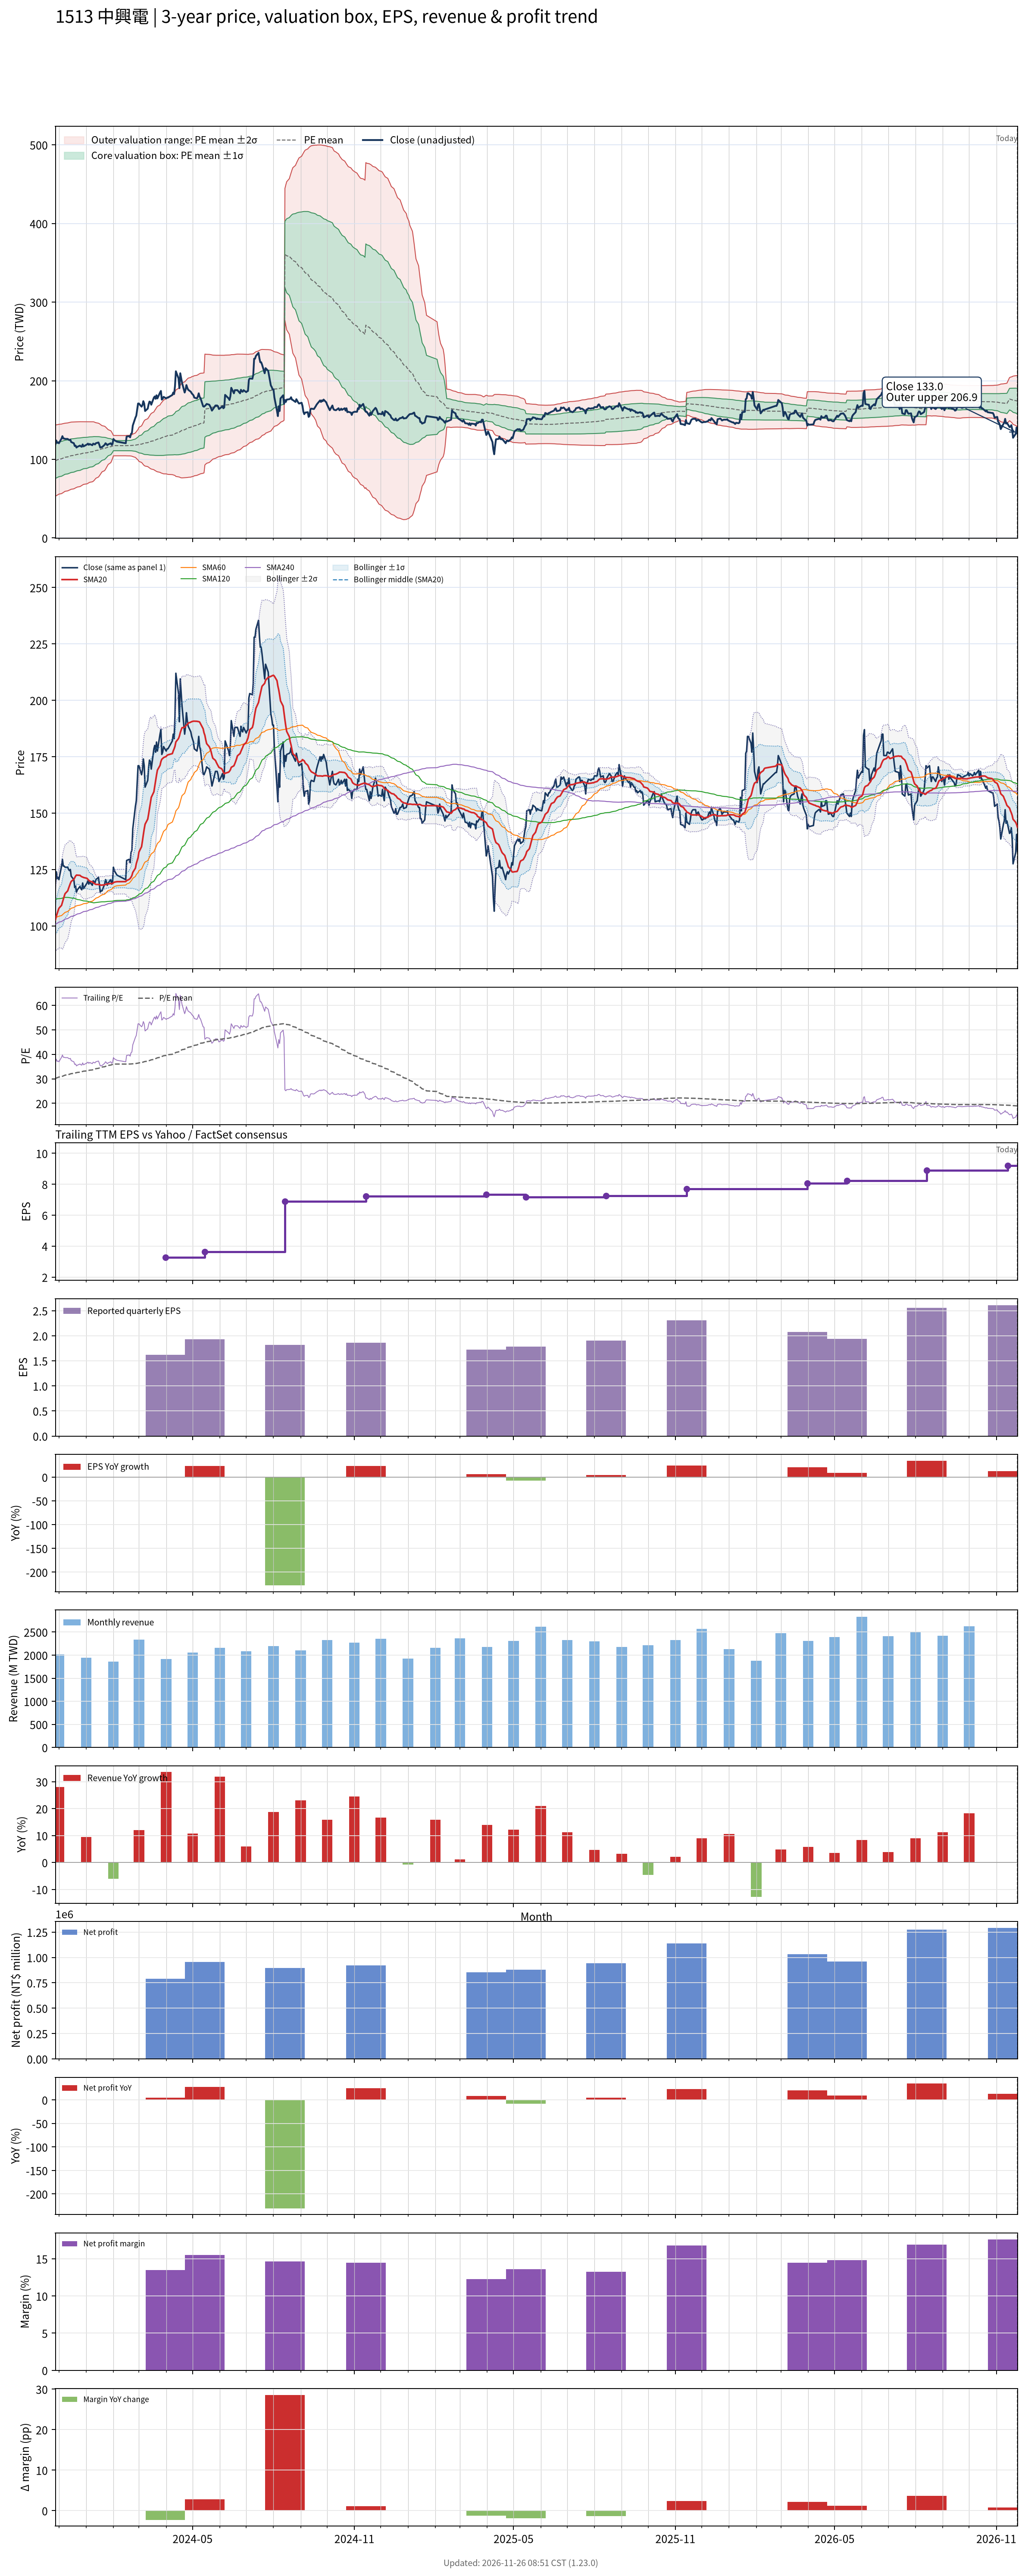

Data behind this chart, as committed beside it:
# chart-version: skill-stock-dynamic-val…
date, close, available_date, period_end, eps, ttm_eps, pe, pe_mean, pe_std, price_m2, price_m1, price_mean, price_p1, price_p2, forward_eps, forward_pe, forward_pe_mean, forward_pe_std, forward_price_m2, forward_price_m1, forward_price_mean, forward_price_p1, forward_price_p2, sma20
2023-11-27, 119, 2023-11-14, 2023-09-30, 1.51, 3.26, 36.5, 30.18, 6.928, 53.21, 75.79, 98.38, 121, 143.5, , , , , , , , , , 102.6
2023-11-28, 124, 2023-11-14, 2023-09-30, 1.51, 3.26, 38.04, 30.32, 6.909, 53.8, 76.33, 98.85, 121.4, 143.9, , , , , , , , , , 104.1
2023-11-29, 121, 2023-11-14, 2023-09-30, 1.51, 3.26, 37.12, 30.46, 6.875, 54.48, 76.89, 99.3, 121.7, 144.1, , , , , , , , , , 105.4
2023-11-30, 121.5, 2023-11-14, 2023-09-30, 1.51, 3.26, 37.27, 30.6, 6.844, 55.13, 77.44, 99.75, 122.1, 144.4, , , , , , , , , , 106.7
2023-12-01, 120.5, 2023-11-14, 2023-09-30, 1.51, 3.26, 36.96, 30.73, 6.808, 55.81, 78, 100.2, 122.4, 144.6, , , , , , , , , , 107.8
2023-12-04, 126.5, 2023-11-14, 2023-09-30, 1.51, 3.26, 38.8, 30.89, 6.782, 56.47, 78.58, 100.7, 122.8, 144.9, , , , , , , , , , 109.1
2023-12-05, 129.5, 2023-11-14, 2023-09-30, 1.51, 3.26, 39.72, 31.05, 6.757, 57.17, 79.2, 101.2, 123.2, 145.3, , , , , , , , , , 110.4
2023-12-06, 126.5, 2023-11-14, 2023-09-30, 1.51, 3.26, 38.8, 31.2, 6.72, 57.91, 79.82, 101.7, 123.6, 145.5, , , , , , , , , , 111.7
2023-12-07, 126.5, 2023-11-14, 2023-09-30, 1.51, 3.26, 38.8, 31.36, 6.679, 58.69, 80.46, 102.2, 124, 145.8, , , , , , , , , , 113.1
2023-12-08, 126, 2023-11-14, 2023-09-30, 1.51, 3.26, 38.65, 31.51, 6.642, 59.41, 81.06, 102.7, 124.4, 146, , , , , , , , , , 114.3
2023-12-11, 126, 2023-11-14, 2023-09-30, 1.51, 3.26, 38.65, 31.64, 6.627, 59.93, 81.53, 103.1, 124.7, 146.3, , , , , , , , , , 115.5
2023-12-12, 125, 2023-11-14, 2023-09-30, 1.51, 3.26, 38.34, 31.76, 6.608, 60.47, 82.01, 103.6, 125.1, 146.6, , , , , , , , , , 116.7
2023-12-13, 124.5, 2023-11-14, 2023-09-30, 1.51, 3.26, 38.19, 31.89, 6.591, 60.97, 82.46, 103.9, 125.4, 146.9, , , , , , , , , , 117.7
2023-12-14, 125, 2023-11-14, 2023-09-30, 1.51, 3.26, 38.34, 32.01, 6.575, 61.47, 82.91, 104.3, 125.8, 147.2, , , , , , , , , , 118.8
2023-12-15, 122, 2023-11-14, 2023-09-30, 1.51, 3.26, 37.42, 32.12, 6.551, 61.99, 83.35, 104.7, 126.1, 147.4, , , , , , , , , , 119.7
2023-12-18, 120.5, 2023-11-14, 2023-09-30, 1.51, 3.26, 36.96, 32.23, 6.52, 62.56, 83.81, 105.1, 126.3, 147.6, , , , , , , , , , 120.6
2023-12-19, 117, 2023-11-14, 2023-09-30, 1.51, 3.26, 35.89, 32.34, 6.475, 63.2, 84.31, 105.4, 126.5, 147.6, , , , , , , , , , 121.3
2023-12-20, 117.5, 2023-11-14, 2023-09-30, 1.51, 3.26, 36.04, 32.44, 6.434, 63.8, 84.77, 105.7, 126.7, 147.7, , , , , , , , , , 122.1
2023-12-21, 115, 2023-11-14, 2023-09-30, 1.51, 3.26, 35.28, 32.53, 6.398, 64.32, 85.18, 106, 126.9, 147.8, , , , , , , , , , 122.5
2023-12-22, 116, 2023-11-14, 2023-09-30, 1.51, 3.26, 35.58, 32.62, 6.364, 64.84, 85.59, 106.3, 127.1, 147.8, , , , , , , , , , 122.5
2023-12-25, 117.5, 2023-11-14, 2023-09-30, 1.51, 3.26, 36.04, 32.72, 6.324, 65.42, 86.04, 106.7, 127.3, 147.9, , , , , , , , , , 122.4
2023-12-26, 116.5, 2023-11-14, 2023-09-30, 1.51, 3.26, 35.74, 32.82, 6.272, 66.1, 86.55, 107, 127.4, 147.9, , , , , , , , , , 122
2023-12-27, 116, 2023-11-14, 2023-09-30, 1.51, 3.26, 35.58, 32.92, 6.218, 66.78, 87.05, 107.3, 127.6, 147.9, , , , , , , , , , 121.8
2023-12-28, 119, 2023-11-14, 2023-09-30, 1.51, 3.26, 36.5, 33.03, 6.162, 67.5, 87.59, 107.7, 127.8, 147.9, , , , , , , , , , 121.7
2023-12-29, 116.5, 2023-11-14, 2023-09-30, 1.51, 3.26, 35.74, 33.13, 6.105, 68.2, 88.1, 108, 127.9, 147.8, , , , , , , , , , 121.5
2024-01-02, 119, 2023-11-14, 2023-09-30, 1.51, 3.26, 36.5, 33.24, 6.052, 68.9, 88.62, 108.4, 128.1, 147.8, , , , , , , , , , 121.1
2024-01-03, 120, 2023-11-14, 2023-09-30, 1.51, 3.26, 36.81, 33.34, 6.003, 69.55, 89.12, 108.7, 128.3, 147.8, , , , , , , , , , 120.6
2024-01-04, 118.5, 2023-11-14, 2023-09-30, 1.51, 3.26, 36.35, 33.44, 5.948, 70.25, 89.64, 109, 128.4, 147.8, , , , , , , , , , 120.2
2024-01-05, 119.5, 2023-11-14, 2023-09-30, 1.51, 3.26, 36.66, 33.54, 5.9, 70.88, 90.12, 109.4, 128.6, 147.8, , , , , , , , , , 119.8
2024-01-08, 118, 2023-11-14, 2023-09-30, 1.51, 3.26, 36.2, 33.63, 5.856, 71.47, 90.56, 109.6, 128.7, 147.8, , , , , , , , , , 119.5
2024-01-09, 120, 2023-11-14, 2023-09-30, 1.51, 3.26, 36.81, 33.74, 5.801, 72.16, 91.07, 110, 128.9, 147.8, , , , , , , , , , 119.2
2024-01-10, 119.5, 2023-11-14, 2023-09-30, 1.51, 3.26, 36.66, 33.86, 5.705, 73.19, 91.79, 110.4, 129, 147.6, , , , , , , , , , 118.9
2024-01-11, 119, 2023-11-14, 2023-09-30, 1.51, 3.26, 36.5, 34, 5.562, 74.57, 92.7, 110.8, 129, 147.1, , , , , , , , , , 118.6
2024-01-12, 120.5, 2023-11-14, 2023-09-30, 1.51, 3.26, 36.96, 34.14, 5.422, 75.94, 93.62, 111.3, 129, 146.6, , , , , , , , , , 118.4
2024-01-15, 121.5, 2023-11-14, 2023-09-30, 1.51, 3.26, 37.27, 34.29, 5.247, 77.58, 94.68, 111.8, 128.9, 146, , , , , , , , , , 118.3
2024-01-16, 118.5, 2023-11-14, 2023-09-30, 1.51, 3.26, 36.35, 34.43, 5.083, 79.09, 95.66, 112.2, 128.8, 145.4, , , , , , , , , , 118.2
2024-01-17, 115, 2023-11-14, 2023-09-30, 1.51, 3.26, 35.28, 34.56, 4.892, 80.77, 96.72, 112.7, 128.6, 144.6, , , , , , , , , , 118.2
2024-01-18, 115.5, 2023-11-14, 2023-09-30, 1.51, 3.26, 35.43, 34.69, 4.701, 82.44, 97.76, 113.1, 128.4, 143.7, , , , , , , , , , 118
2024-01-19, 115.5, 2023-11-14, 2023-09-30, 1.51, 3.26, 35.43, 34.82, 4.508, 84.11, 98.81, 113.5, 128.2, 142.9, , , , , , , , , , 118.1
2024-01-22, 118.5, 2023-11-14, 2023-09-30, 1.51, 3.26, 36.35, 34.94, 4.327, 85.71, 99.81, 113.9, 128, 142.1, , , , , , , , , , 118.2
2024-01-23, 120.5, 2023-11-14, 2023-09-30, 1.51, 3.26, 36.96, 35.08, 4.12, 87.5, 100.9, 114.4, 127.8, 141.2, , , , , , , , , , 118.3
2024-01-24, 119.5, 2023-11-14, 2023-09-30, 1.51, 3.26, 36.66, 35.22, 3.876, 89.55, 102.2, 114.8, 127.5, 140.1, , , , , , , , , , 118.5
2024-01-25, 118, 2023-11-14, 2023-09-30, 1.51, 3.26, 36.2, 35.35, 3.643, 91.49, 103.4, 115.2, 127.1, 139, , , , , , , , , , 118.6
2024-01-26, 119, 2023-11-14, 2023-09-30, 1.51, 3.26, 36.5, 35.48, 3.393, 93.54, 104.6, 115.7, 126.7, 137.8, , , , , , , , , , 118.6
2024-01-29, 120.5, 2023-11-14, 2023-09-30, 1.51, 3.26, 36.96, 35.62, 3.109, 95.84, 106, 116.1, 126.2, 136.4, , , , , , , , , , 118.8
2024-01-30, 118.5, 2023-11-14, 2023-09-30, 1.51, 3.26, 36.35, 35.75, 2.796, 98.3, 107.4, 116.5, 125.6, 134.8, , , , , , , , , , 118.8
2024-01-31, 119.5, 2023-11-14, 2023-09-30, 1.51, 3.26, 36.66, 35.88, 2.417, 101.2, 109.1, 117, 124.8, 132.7, , , , , , , , , , 118.8
2024-02-01, 126, 2023-11-14, 2023-09-30, 1.51, 3.26, 38.65, 36.03, 1.977, 104.6, 111, 117.5, 123.9, 130.4, , , , , , , , , , 119.1
2024-02-02, 124.5, 2023-11-14, 2023-09-30, 1.51, 3.26, 38.19, 36.04, 1.985, 104.5, 111, 117.5, 124, 130.4, , , , , , , , , , 119.4
2024-02-05, 122.5, 2023-11-14, 2023-09-30, 1.51, 3.26, 37.58, 36.03, 1.98, 104.6, 111, 117.5, 123.9, 130.4, , , , , , , , , , 119.6
2024-02-15, 120.5, 2023-11-14, 2023-09-30, 1.51, 3.26, 36.96, 36.03, 1.975, 104.6, 111, 117.4, 123.9, 130.3, , , , , , , , , , 119.6
2024-02-16, 129, 2023-11-14, 2023-09-30, 1.51, 3.26, 39.57, 36.04, 1.996, 104.5, 111, 117.5, 124, 130.5, , , , , , , , , , 120.1
2024-02-19, 129.5, 2023-11-14, 2023-09-30, 1.51, 3.26, 39.72, 36.05, 2.009, 104.4, 111, 117.5, 124.1, 130.6, , , , , , , , , , 120.6
2024-02-20, 128, 2023-11-14, 2023-09-30, 1.51, 3.26, 39.26, 36.05, 2.014, 104.4, 111, 117.5, 124.1, 130.7, , , , , , , , , , 121
2024-02-21, 132.5, 2023-11-14, 2023-09-30, 1.51, 3.26, 40.64, 36.08, 2.052, 104.2, 110.9, 117.6, 124.3, 131, , , , , , , , , , 121.5
2024-02-22, 133.5, 2023-11-14, 2023-09-30, 1.51, 3.26, 40.95, 36.11, 2.095, 104, 110.9, 117.7, 124.5, 131.4, , , , , , , , , , 122.3
2024-02-23, 143, 2023-11-14, 2023-09-30, 1.51, 3.26, 43.87, 36.14, 2.191, 103.5, 110.7, 117.8, 125, 132.1, , , , , , , , , , 123.7
2024-02-26, 153, 2023-11-14, 2023-09-30, 1.51, 3.26, 46.93, 36.21, 2.39, 102.5, 110.3, 118, 125.8, 133.6, , , , , , , , , , 125.6
2024-02-27, 155.5, 2023-11-14, 2023-09-30, 1.51, 3.26, 47.7, 36.29, 2.603, 101.3, 109.8, 118.3, 126.8, 135.3, , , , , , , , , , 127.6
... 667 more rows
